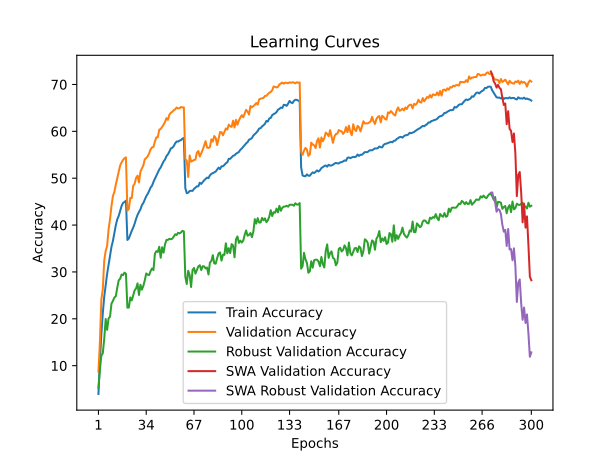

The file beside this chart, header and first rows:
time; train_accuracy; train_loss; valid_accuracy; valid_loss; valid_accuracy_robust; valid_accuracy_swa; valid_accuracy_robust_swa
113,7721; 3,9610; 4,9899; 8,7500; 4,5330; 5,3103; 8,7500; 5,3103
225,1125; 10,8210; 4,4944; 15,0000; 4,2819; 9,0828; 15,0000; 9,0828
337,0056; 16,6620; 4,1561; 24,1100; 3,7511; 12,1517; 24,1100; 12,1517
449,9354; 21,1280; 3,9328; 26,2800; 3,5909; 12,6414; 26,2800; 12,6414
563,0367; 24,7130; 3,7706; 32,4200; 3,3592; 15,7172; 32,4200; 15,7172
674,9425; 27,1840; 3,6412; 34,5100; 3,2410; 19,9586; 34,5100; 19,9586
787,7454; 29,5970; 3,5371; 35,5500; 3,2165; 17,6345; 35,5500; 17,6345
901,6707; 31,5730; 3,4526; 39,0900; 3,0973; 20,0966; 39,0900; 20,0966
1015,4938; 33,5320; 3,3648; 41,2400; 2,9860; 20,4345; 41,2400; 20,4345
1129,0762; 35,3600; 3,2851; 44,0300; 2,8914; 23,2345; 44,0300; 23,2345
1242,2950; 36,6270; 3,2304; 46,2100; 2,7968; 23,8207; 46,2100; 23,8207
1356,1514; 38,3400; 3,1588; 47,0500; 2,7496; 24,5448; 47,0500; 24,5448
1469,2739; 39,9710; 3,0984; 48,6400; 2,6973; 24,8138; 48,6400; 24,8138
1581,7023; 41,2310; 3,0482; 50,0500; 2,6659; 26,6414; 50,0500; 26,6414
1693,5596; 41,9460; 3,0027; 51,6000; 2,6006; 28,2069; 51,6000; 28,2069
1805,4534; 43,0360; 2,9698; 52,7300; 2,5564; 28,5586; 52,7300; 28,5586
1917,9358; 44,0900; 2,9232; 53,3700; 2,5285; 29,4552; 53,3700; 29,4552
2030,7229; 44,7370; 2,8997; 53,9000; 2,5084; 29,3103; 53,9000; 29,3103
2143,9690; 44,9110; 2,8827; 54,2500; 2,4897; 29,8483; 54,2500; 29,8483
2255,8684; 45,2140; 2,8742; 54,4400; 2,4877; 29,6069; 54,4400; 29,6069
2368,1276; 36,8220; 3,2271; 43,1100; 2,9126; 22,3793; 43,1100; 22,3793
2480,4948; 37,1410; 3,2111; 43,4300; 2,9205; 22,4000; 43,4300; 22,4000
2598,0895; 37,9550; 3,1740; 45,8000; 2,8100; 24,5586; 45,8000; 24,5586
2712,8877; 38,7710; 3,1391; 45,7500; 2,8375; 23,9103; 45,7500; 23,9103
2826,3416; 39,4590; 3,1033; 48,3800; 2,7325; 25,0345; 48,3800; 25,0345
2938,4198; 40,2960; 3,0685; 48,8100; 2,6936; 26,0759; 48,8100; 26,0759
3053,9051; 41,3120; 3,0391; 50,0700; 2,6576; 26,4828; 50,0700; 26,4828
3167,1020; 42,1670; 3,0000; 50,5400; 2,6233; 27,5586; 50,5400; 27,5586
3278,9191; 42,7950; 2,9687; 49,0800; 2,6767; 25,0897; 49,0800; 25,0897
3391,6824; 43,3480; 2,9497; 51,3700; 2,5931; 27,2690; 51,3700; 27,2690
3503,7706; 44,2500; 2,9120; 52,0900; 2,5676; 26,2069; 52,0900; 26,2069
3616,3735; 44,7060; 2,8898; 52,7000; 2,5399; 27,0207; 52,7000; 27,0207
3727,6441; 45,4020; 2,8615; 54,0200; 2,5139; 28,1862; 54,0200; 28,1862
3839,7923; 46,1460; 2,8337; 54,3100; 2,4973; 29,6690; 54,3100; 29,6690
3951,5375; 46,6420; 2,8126; 54,6700; 2,4801; 29,4138; 54,6700; 29,4138
4064,6377; 47,2570; 2,7831; 55,2900; 2,4513; 29,3310; 55,2900; 29,3310
4178,6157; 48,0010; 2,7551; 56,1300; 2,4126; 30,1724; 56,1300; 30,1724
4293,3180; 48,3940; 2,7379; 56,5800; 2,4136; 30,7379; 56,5800; 30,7379
4406,8881; 49,2040; 2,7138; 56,6700; 2,4154; 30,4000; 56,6700; 30,4000
4521,4321; 49,8710; 2,6763; 57,8500; 2,3558; 33,8690; 57,8500; 33,8690
4635,4086; 50,4840; 2,6609; 58,7200; 2,3518; 34,4345; 58,7200; 34,4345
4748,8503; 51,1430; 2,6316; 58,7300; 2,3320; 34,2690; 58,7300; 34,2690
4860,3424; 51,8560; 2,6084; 60,3500; 2,2826; 35,3724; 60,3500; 35,3724
4971,4199; 52,2940; 2,5860; 60,5000; 2,2632; 33,0207; 60,5000; 33,0207
5084,1290; 52,9430; 2,5625; 60,9800; 2,2574; 35,2621; 60,9800; 35,2621
5195,0071; 53,5870; 2,5401; 61,4300; 2,2340; 34,1172; 61,4300; 34,1172
5306,7402; 53,9940; 2,5203; 62,0200; 2,2028; 35,9241; 62,0200; 35,9241
5419,1583; 54,7210; 2,4977; 62,8200; 2,1879; 36,8276; 62,8200; 36,8276
5530,4395; 55,0980; 2,4765; 62,4500; 2,1893; 36,8345; 62,4500; 36,8345
5644,6202; 55,6770; 2,4577; 63,5500; 2,1558; 37,0621; 63,5500; 37,0621
5757,2639; 56,3510; 2,4288; 63,9600; 2,1388; 36,9724; 63,9600; 36,9724
5871,5422; 56,4900; 2,4241; 64,1700; 2,1233; 37,0966; 64,1700; 37,0966
5985,0840; 56,8440; 2,4101; 64,5000; 2,1155; 37,5310; 64,5000; 37,5310
6096,1828; 57,4400; 2,3896; 64,6900; 2,1056; 38,0276; 64,6900; 38,0276
6208,9938; 57,8310; 2,3755; 65,0800; 2,1011; 37,8828; 65,0800; 37,8828
6320,5207; 57,8060; 2,3744; 64,8900; 2,0905; 38,3517; 64,8900; 38,3517
6433,0284; 58,0240; 2,3648; 64,9300; 2,0865; 38,2138; 64,9300; 38,2138
6546,3074; 58,1100; 2,3588; 65,1900; 2,0844; 38,4138; 65,1900; 38,4138
6659,1702; 58,4450; 2,3546; 65,0900; 2,0856; 38,7724; 65,0900; 38,7724
6771,3581; 58,5770; 2,3423; 65,1200; 2,0831; 38,6345; 65,1200; 38,6345
... 240 more rows
